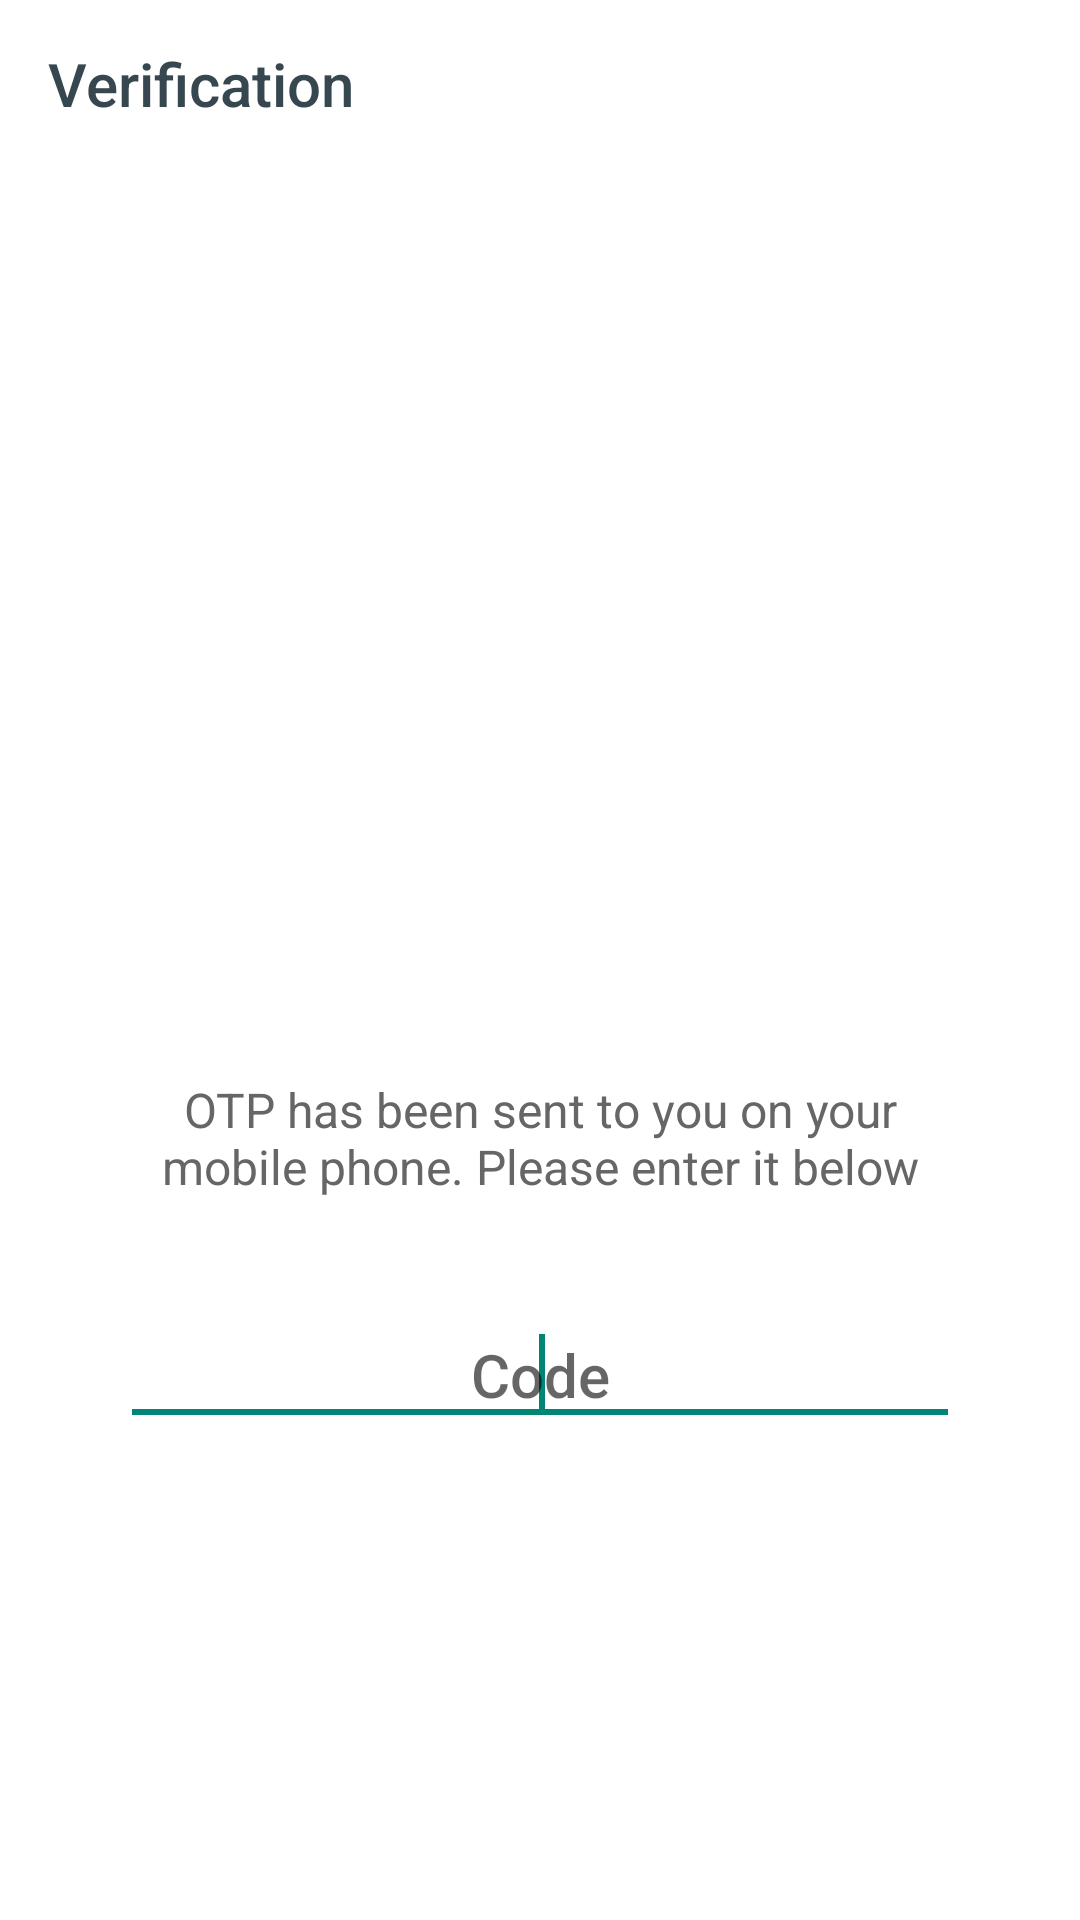

Write the Android layout XML for this screen, with the resource values it uses.
<!-- AndroidManifest.xml: application theme Theme.ExpenseNote -->
<!-- res/layout/activity_verify_phone.xml -->
<?xml version="1.0" encoding="utf-8"?>
<LinearLayout xmlns:android="http://schemas.android.com/apk/res/android"
    xmlns:app="http://schemas.android.com/apk/res-auto"
    android:layout_width="match_parent"
    android:layout_height="match_parent"
    android:background="@android:color/white"
    android:fitsSystemWindows="true"
    android:orientation="vertical">

    <com.google.android.material.appbar.AppBarLayout
        android:id="@+id/appbar"
        android:layout_width="match_parent"
        android:layout_height="wrap_content"
        app:elevation="0dp"
        android:theme="@style/AppTheme.AppBarOverlay">

        <androidx.appcompat.widget.Toolbar
            android:id="@+id/toolbar"
            android:layout_width="match_parent"
            android:layout_height="?attr/actionBarSize"
            android:background="@color/white"
            app:popupTheme="@style/AppTheme.PopupOverlay"
            app:theme="@style/ThemeToolbar"
            app:elevation="0dp"
            app:title="Verification"
            app:titleTextColor="@color/grey_80" />

    </com.google.android.material.appbar.AppBarLayout>


    <RelativeLayout
        android:layout_width="match_parent"
        android:layout_height="match_parent">

        <LinearLayout
            android:layout_width="wrap_content"
            android:layout_height="wrap_content"
            android:layout_centerInParent="true"
            android:gravity="center"
            android:orientation="vertical">

            <ImageView
                android:layout_width="200dp"
                android:layout_height="200dp"
                android:src="@drawable/img_code_verification" />

            <TextView
                android:layout_width="280dp"
                android:layout_height="wrap_content"
                android:layout_marginTop="5dp"
                android:gravity="center"
                android:text="OTP has been sent to you on your mobile phone. Please enter it below"
                android:textAppearance="@style/Base.TextAppearance.AppCompat.Subhead"
                android:textColor="@color/grey_60" />

            <LinearLayout
                android:layout_width="match_parent"
                android:layout_height="wrap_content"
                android:layout_marginTop="35dp"
                android:layout_marginBottom="15dp"
                android:orientation="horizontal">

                <EditText
                    android:id="@+id/editTextCode"
                    android:layout_width="match_parent"
                    android:layout_height="wrap_content"
                    android:gravity="center"
                    android:hint="Code"
                    android:inputType="phone"
                    android:maxLines="1"
                    android:singleLine="true"
                    android:textAppearance="@style/Base.TextAppearance.AppCompat.Title"
                    android:textColor="@color/grey_90">
                    <requestFocus />
                </EditText>

            </LinearLayout>

            <Button
                android:id="@+id/buttonSignIn"
                style="@style/Widget.AppCompat.Button.Borderless"
                android:layout_width="wrap_content"
                android:layout_height="wrap_content"
                android:gravity="center"
                android:background="@drawable/btn_rounded_red"
                android:text="VERIFY"
                android:textColor="@color/white" />

            <ProgressBar
                android:id="@+id/progressbar"
                android:layout_width="wrap_content"
                android:layout_height="wrap_content"
                android:layout_below="@id/buttonSignIn"
                android:layout_centerHorizontal="true"
                android:visibility="gone" />

        </LinearLayout>



    </RelativeLayout>

</LinearLayout>
<!-- resources referenced by this layout -->
<resources>
  <color name="grey_60">#666666</color>
  <color name="grey_80">#37474F</color>
  <color name="grey_90">#263238</color>
  <color name="white">#ffffff</color>
  <style name="AppTheme.AppBarOverlay" parent="ThemeOverlay.AppCompat.Dark.ActionBar" />
  <style name="AppTheme.PopupOverlay" parent="ThemeOverlay.AppCompat.Light" />
  <style name="ThemeToolbar" parent="Theme.AppCompat.Light">
  
          
          <item name="colorControlNormal">@color/black</item>
  
          
          <item name="android:textColorSecondary">@color/black</item>
      </style>
  <style name="Theme.ExpenseNote" parent="Theme.AppCompat.Light.NoActionBar">
          
          <item name="colorPrimary">@color/white</item>
          <item name="colorPrimaryVariant">@color/white</item>
          <item name="colorOnPrimary">@color/white</item>
          
          <item name="colorSecondary">@color/teal_200</item>
          <item name="colorSecondaryVariant">@color/teal_700</item>
          <item name="colorOnSecondary">@color/black</item>
          
          <item name="android:statusBarColor">?attr/colorPrimaryVariant</item>
          
          <item name="colorPrimaryDark">@color/black</item>
          <item name="android:windowLightStatusBar">true</item>
  
  
      </style>
  <color name="black">#FF000000</color>
  <color name="teal_200">#FF03DAC5</color>
  <color name="teal_700">#FF018786</color>
</resources>
